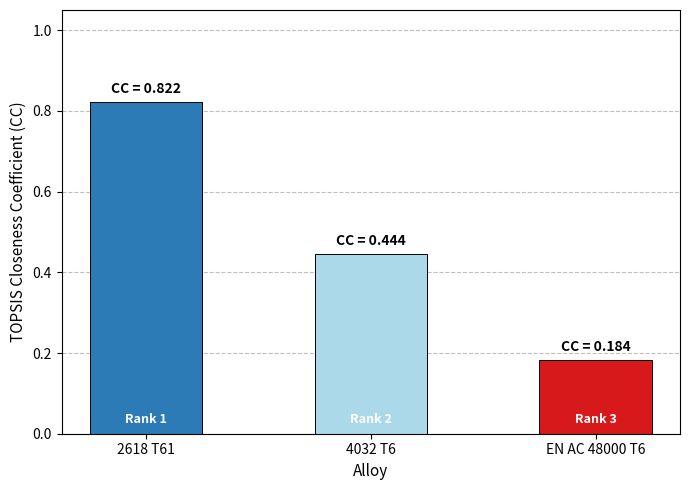

Generate this figure with matplotlib:
# -*- coding: utf-8 -*-
"""
Created on Wed Jun 24 13:27:11 2026

@author: USER
"""

import numpy as np
import matplotlib.pyplot as plt

materials = ["EN AC 48000 T6", "2618 T61", "4032 T6"]

criteria = [
    "Peak Temp (°C)",
    "Peak Stress (MPa)",
    "Max Deformation (mm)",
    "Min Yield SF",
    "Min Fatigue SF",]

directions = [-1, -1, -1, +1, +1]

X = np.array([
    # Temp    Stress   Deform    YieldSF  FatigueSF
    [196.95,  159.96,  0.15330,  1.3504,  1.5729],   # EN AC 48000 T6
    [190.12,  166.93,  0.16123,  1.8152,  2.1091],   # 2618 
    [191.34,  173.02,  0.14887,  1.4912,  1.8743],   # 4032
])

weights = np.ones(len(criteria)) / len(criteria)

# TOPSIS

norms = np.sqrt((X ** 2).sum(axis=0))
R = X / norms                              

V = R * weights

A_plus  = np.where(np.array(directions) == +1, V.max(axis=0), V.min(axis=0))
A_minus = np.where(np.array(directions) == +1, V.min(axis=0), V.max(axis=0))

# Euclidean distances
D_plus  = np.sqrt(((V - A_plus)  ** 2).sum(axis=1))
D_minus = np.sqrt(((V - A_minus) ** 2).sum(axis=1))

# Closeness coefficient
CC = D_minus / (D_plus + D_minus)

ranks = len(CC) - CC.argsort().argsort()   # sorting the ranks


print("\n" + "="*60)
print("  TOPSIS RESULTS — Aluminium Piston Alloy Selection")
print("="*60)

print(f"\n{'Material':<15} {'D+':<10} {'D-':<10} {'CC Score':<12} {'Rank'}")
print("-"*55)
for i, mat in enumerate(materials):
    print(f"{mat:<15} {D_plus[i]:<10.5f} {D_minus[i]:<10.5f} "
          f"{CC[i]:<12.5f} {int(ranks[i])}")

print("\nFinal Ranking:")
order = np.argsort(-CC)
for pos, idx in enumerate(order):
    print(f"  Rank {pos+1}: {materials[idx]}  (CC = {CC[idx]:.4f})")

print("\nNote: AC8A as-cast excluded — yield SF = 0.96 < 1.0 (yield failure)")
print("="*60)



print("\nNormalised Decision Matrix (R):")
header = f"{'Criterion':<25}" + "".join(f"{m:<14}" for m in materials)
print(header)
print("-" * (25 + 14*len(materials)))
for j, crit in enumerate(criteria):
    row = f"{crit:<25}" + "".join(f"{R[i,j]:<14.5f}" for i in range(len(materials)))
    print(row)

# PLOT

fig, ax = plt.subplots(figsize=(7, 5))
fig.patch.set_facecolor('white')
ax.set_facecolor('white')

# Sorted by CC score 
order      = np.argsort(-CC)
mat_sorted = [materials[i] for i in order]
cc_sorted  = CC[order]
rank_sorted= [int(ranks[i]) for i in order]

bar_colors = ['#2c7bb6', '#abd9e9', '#d7191c']   # blue shades + red for last
bars = ax.bar(mat_sorted, cc_sorted,
              color=bar_colors, edgecolor='black',
              linewidth=0.7, width=0.5)

# showing the ranks at the bottom of the bar of the bar graph
for bar, score, rank in zip(bars, cc_sorted, rank_sorted):
    ax.text(bar.get_x() + bar.get_width() / 2,
            bar.get_height() + 0.015,
            f'CC = {score:.3f}',
            ha='center', va='bottom',
            fontsize=10, fontweight='bold', color='black')
    ax.text(bar.get_x() + bar.get_width() / 2,
            0.02,
            f'Rank {rank}',
            ha='center', va='bottom',
            fontsize=9, color='white', fontweight='bold')

ax.set_ylabel('TOPSIS Closeness Coefficient (CC)', fontsize=11, color='black')
ax.set_xlabel('Alloy', fontsize=11, color='black')
ax.set_ylim(0, 1.05)
ax.tick_params(colors='black', labelsize=10)
for spine in ax.spines.values():
    spine.set_edgecolor('black')
    spine.set_linewidth(0.8)
ax.yaxis.grid(True, linestyle='--', alpha=0.5, color='grey')
ax.set_axisbelow(True)

plt.tight_layout()
plt.savefig('topsis_results.png', dpi=600, bbox_inches='tight',
            facecolor='white')
plt.show()
